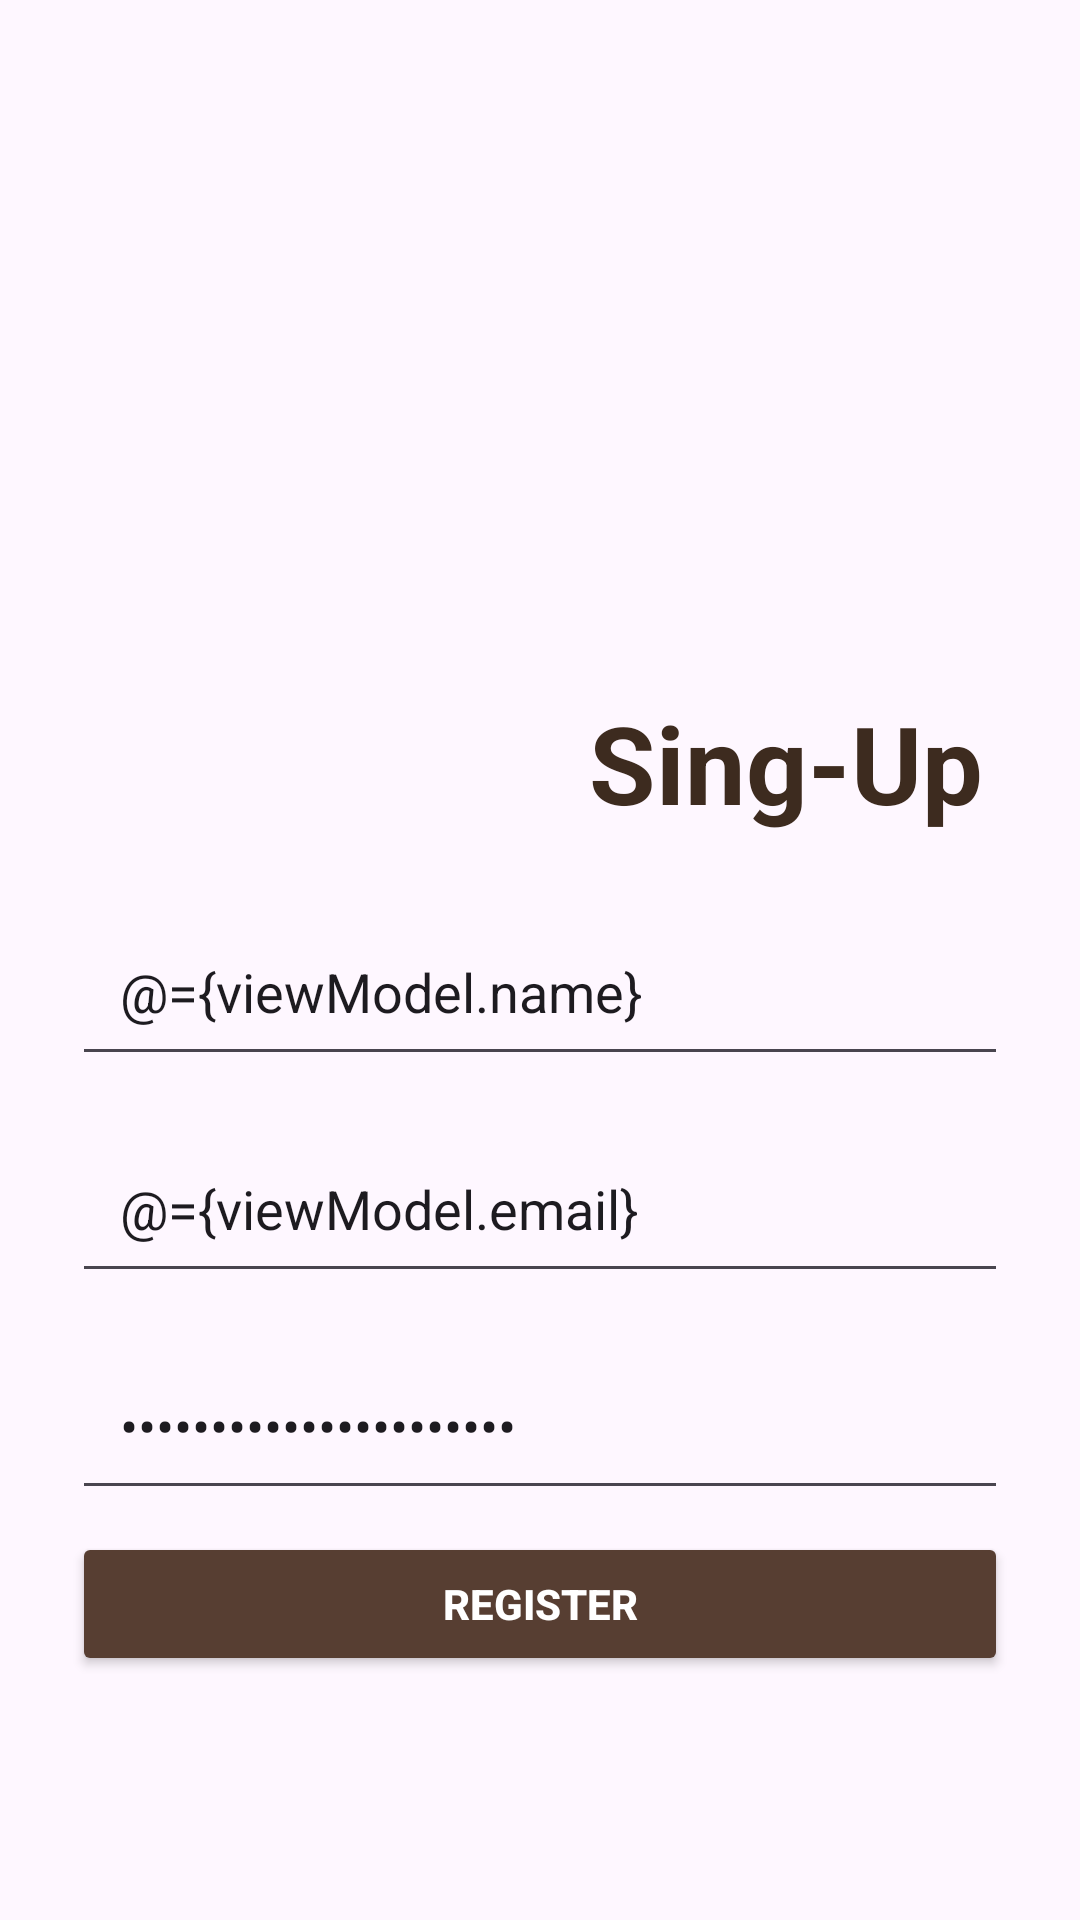

Reconstruct the res/layout file that produces this screen, plus the resources it refers to.
<!-- AndroidManifest.xml: application theme Theme.PedidosYaRepartidores -->
<!-- res/layout/activity_register.xml -->
<?xml version="1.0" encoding="utf-8"?>
<layout xmlns:android="http://schemas.android.com/apk/res/android"
    xmlns:tools="http://schemas.android.com/tools"
    xmlns:app="http://schemas.android.com/apk/res-auto">

    <data>
        <variable
            name="viewModel"
            type="com.example.pedidosyarepartidores.ui.viewmodels.RegisterViewModel" />
    </data>

    <androidx.constraintlayout.widget.ConstraintLayout
        android:layout_width="match_parent"
        android:layout_height="match_parent"
        tools:context=".ui.activities.RegisterActivity">

        
        <ImageView
            android:id="@+id/imgBackground"
            android:layout_width="match_parent"
            android:layout_height="match_parent"
            android:scaleType="centerCrop"
            android:src="@drawable/fondobackground"
            app:layout_constraintBottom_toBottomOf="parent"
            app:layout_constraintEnd_toEndOf="parent"
            app:layout_constraintStart_toStartOf="parent"
            app:layout_constraintTop_toTopOf="parent" />

        
        <ImageView
            android:id="@+id/imgLogo"
            android:layout_width="150dp"
            android:layout_height="150dp"
            android:layout_marginTop="60dp"
            android:src="@drawable/logo"
            app:layout_constraintTop_toTopOf="parent"
            app:layout_constraintStart_toStartOf="parent"
            app:layout_constraintEnd_toEndOf="parent" />

        

        
        <TextView
            android:id="@+id/txtTitle"
            android:layout_width="wrap_content"
            android:layout_height="wrap_content"
            android:layout_marginTop="20dp"
            android:text="Sing-Up"
            android:textColor="@color/cafe"
            android:textSize="36sp"
            android:textStyle="bold"
            app:layout_constraintEnd_toEndOf="parent"
            app:layout_constraintHorizontal_bias="0.858"
            app:layout_constraintStart_toStartOf="parent"
            app:layout_constraintTop_toBottomOf="@+id/imgLogo" />

        <EditText
            android:id="@+id/etName"
            android:layout_width="0dp"
            android:layout_height="wrap_content"
            android:layout_marginHorizontal="24dp"
            android:layout_marginTop="24dp"
            android:hint="Name"
            android:padding="16dp"
            android:text="@={viewModel.name}"
            app:layout_constraintStart_toStartOf="parent"
            app:layout_constraintEnd_toEndOf="parent"
            app:layout_constraintTop_toBottomOf="@id/txtTitle" />

        
        <EditText
            android:id="@+id/etEmail"
            android:layout_width="0dp"
            android:layout_height="wrap_content"
            android:layout_marginHorizontal="24dp"
            android:layout_marginTop="16dp"
            android:hint="Email"
            android:padding="16dp"
            android:inputType="textEmailAddress"
            android:text="@={viewModel.email}"
            app:layout_constraintStart_toStartOf="parent"
            app:layout_constraintEnd_toEndOf="parent"
            app:layout_constraintTop_toBottomOf="@id/etName" />

        
        <EditText
            android:id="@+id/etPassword"
            android:layout_width="0dp"
            android:layout_height="wrap_content"
            android:layout_marginHorizontal="24dp"
            android:layout_marginTop="16dp"
            android:hint="Password"
            android:padding="16dp"
            android:inputType="textPassword"
            android:text="@={viewModel.password}"
            app:layout_constraintStart_toStartOf="parent"
            app:layout_constraintEnd_toEndOf="parent"
            app:layout_constraintTop_toBottomOf="@id/etEmail" />

        
        <Button
            android:id="@+id/btnRegister"
            android:layout_width="0dp"
            android:layout_height="wrap_content"
            android:layout_marginHorizontal="24dp"
            android:layout_marginBottom="24dp"
            android:onClick="@{() -> viewModel.register()}"
            android:text="Register"
            android:backgroundTint="@color/marron"
            android:textColor="@color/white"
            android:textStyle="bold"
            app:layout_constraintBottom_toBottomOf="parent"
            app:layout_constraintEnd_toEndOf="parent"
            app:layout_constraintHorizontal_bias="0.666"
            app:layout_constraintStart_toStartOf="parent"
            app:layout_constraintTop_toBottomOf="@+id/etPassword"
            app:layout_constraintVertical_bias="0.115" />
    </androidx.constraintlayout.widget.ConstraintLayout>
</layout>
<!-- resources referenced by this layout -->
<resources>
  <color name="cafe">#3D2B1F</color>
  <color name="marron">#573e32</color>
  <color name="white">#FFFFFF</color>
  <style name="Theme.PedidosYaRepartidores" parent="Base.Theme.PedidosYaRepartidores" />
  <style name="Base.Theme.PedidosYaRepartidores" parent="Theme.Material3.DayNight.NoActionBar">
          
          
      </style>
</resources>
